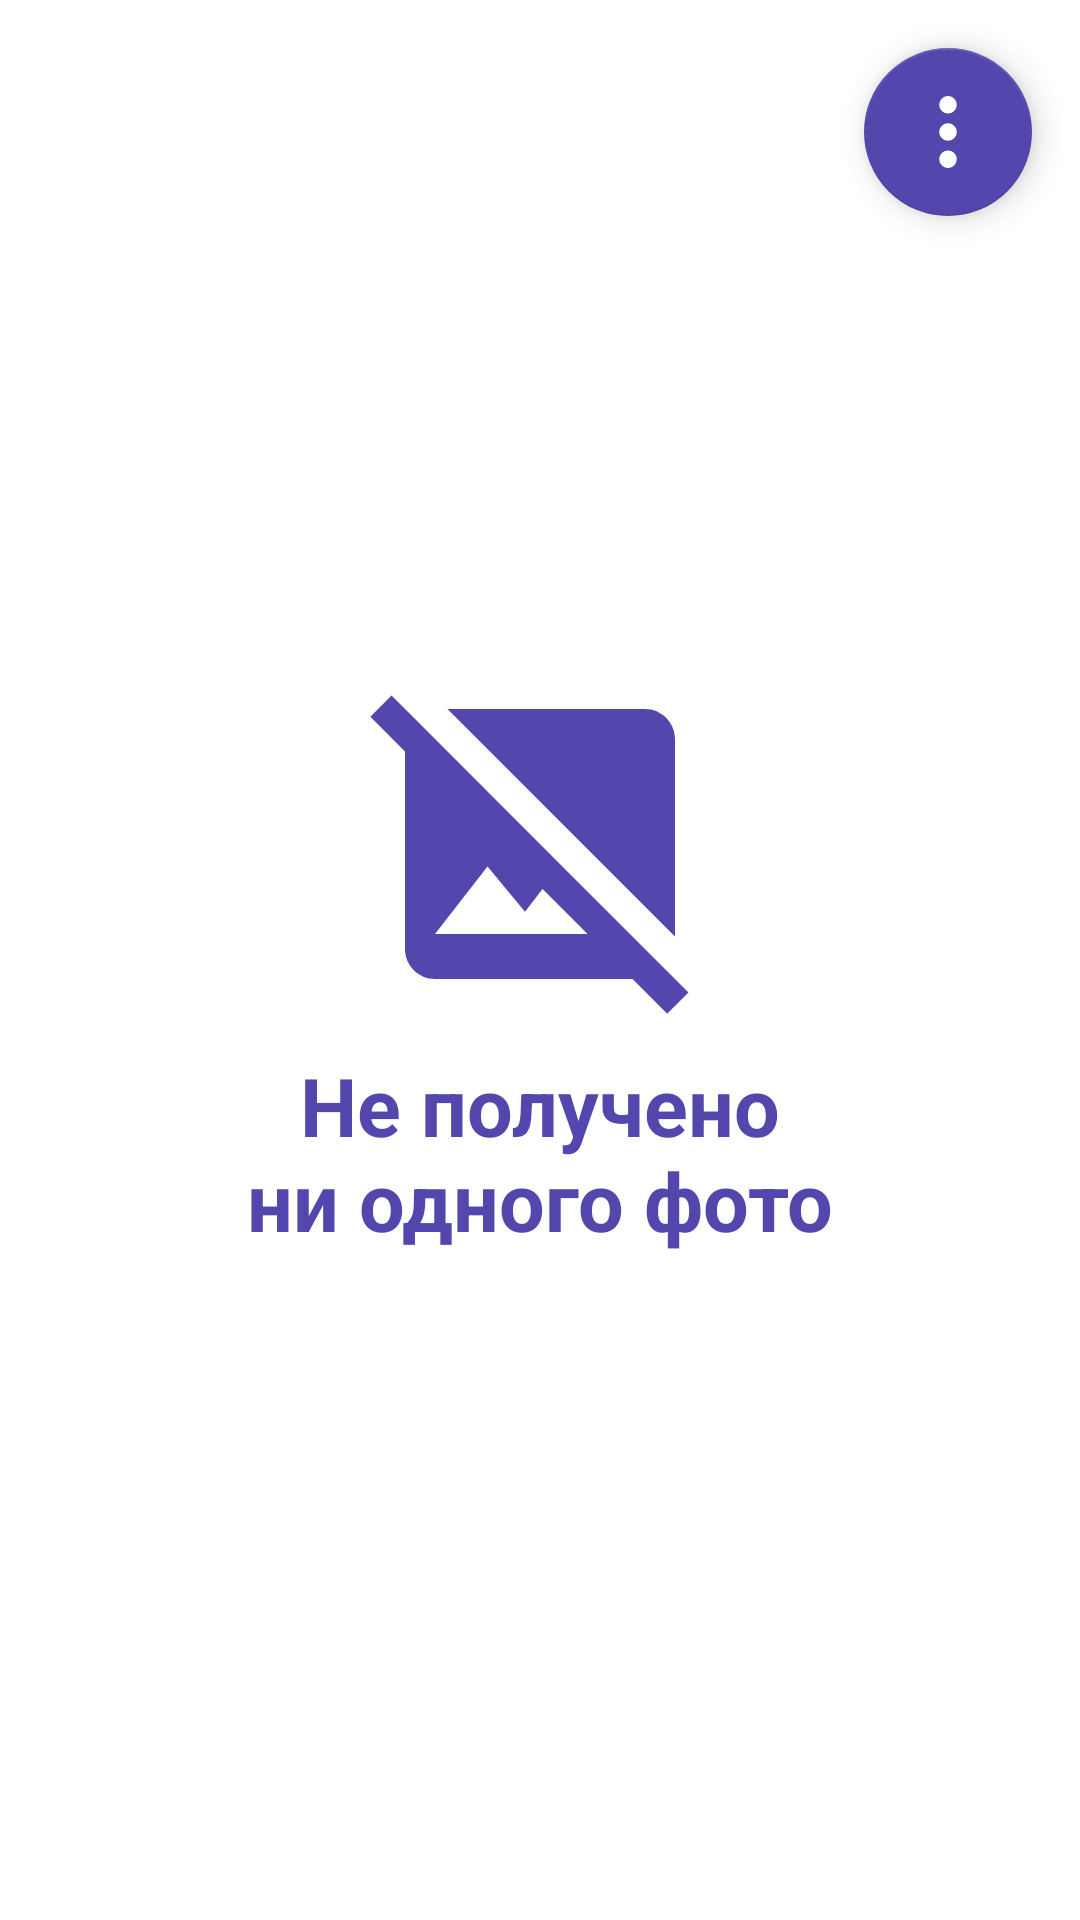

Layout XML and referenced resources for this Android screen:
<!-- AndroidManifest.xml: application theme Theme.SmartHome -->
<!-- res/layout/fragment_smart_doorbell.xml -->
<?xml version="1.0" encoding="utf-8"?>
<RelativeLayout xmlns:android="http://schemas.android.com/apk/res/android"
    xmlns:tools="http://schemas.android.com/tools"
    android:layout_width="match_parent"
    android:layout_height="match_parent"
    xmlns:app="http://schemas.android.com/apk/res-auto"
    tools:context=".SmartDoorbellFragment">

    <com.google.android.material.floatingactionbutton.FloatingActionButton
        android:id="@+id/fabMenu"
        android:layout_width="wrap_content"
        android:layout_height="wrap_content"
        android:layout_alignParentEnd="true"
        android:layout_marginTop="16dp"
        android:layout_marginEnd="16dp"
        android:alpha="1"
        app:backgroundTint="@color/primary_color"
        app:fabSize="normal"
        app:srcCompat="@drawable/ic_dots_menu"
        app:tint="@color/white"
        tools:ignore="RelativeOverlap,VectorDrawableCompat"
        android:contentDescription="@string/fab_menu_description" />

    <TextView
        android:id="@+id/textSelectPhoto"
        android:layout_width="match_parent"
        android:layout_height="wrap_content"
        android:layout_above="@+id/recyclerViewPhotos"
        android:layout_alignParentTop="true"
        android:layout_marginTop="15dp"
        android:layout_marginBottom="6dp"
        android:alpha="0"
        android:gravity="center_horizontal|top"
        android:maxLines="1"
        android:paddingTop="4dp"
        android:text="@string/text_select_photo"
        android:textColor="@color/primary_color"
        android:textStyle="bold"
        app:autoSizeMaxTextSize="100dp"
        app:autoSizeMinTextSize="10dp"
        app:autoSizeStepGranularity="0.5dp"
        app:autoSizeTextType="uniform"
        app:layout_constraintBottom_toBottomOf="parent"
        app:layout_constraintDimensionRatio="3.0f"
        app:layout_constraintEnd_toEndOf="parent"
        app:layout_constraintStart_toStartOf="parent"
        app:layout_constraintTop_toTopOf="parent" />

    <androidx.recyclerview.widget.RecyclerView
        android:id="@+id/recyclerViewPhotos"
        android:layout_width="match_parent"
        android:layout_height="wrap_content"
        android:layout_below="@+id/fabMenu"
        android:layout_alignParentBottom="true"
        android:layout_marginStart="22dp"
        android:layout_marginTop="9dp"
        android:layout_marginEnd="22dp"
        android:layout_marginBottom="16dp"
        android:scrollbarThumbVertical="@drawable/scrollbar_style"
        android:visibility="gone" />

    <RelativeLayout
        android:id="@+id/layoutNoPhotos"
        android:layout_width="match_parent"
        android:layout_height="wrap_content"
        android:layout_centerInParent="true"
        android:alpha="1">

        <ImageView
            android:id="@+id/imageNoPhotos"
            android:layout_width="wrap_content"
            android:layout_height="wrap_content"
            android:layout_centerHorizontal="true"
            android:contentDescription="@string/text_no_photos"
            app:srcCompat="@drawable/ic_no_photos" />

        <androidx.constraintlayout.widget.ConstraintLayout
            android:layout_width="match_parent"
            android:layout_height="wrap_content"
            android:layout_below="@+id/imageNoPhotos"
            android:layout_marginStart="78dp"
            android:layout_marginTop="9dp"
            android:layout_marginEnd="78dp">

            <TextView
                android:layout_width="0dp"
                android:layout_height="0dp"
                android:gravity="center_horizontal|top"
                android:maxLines="2"
                android:text="@string/text_no_photos"
                android:textColor="@color/primary_color"
                android:textStyle="bold"
                app:autoSizeMaxTextSize="100dp"
                app:autoSizeMinTextSize="10dp"
                app:autoSizeStepGranularity="0.5dp"
                app:autoSizeTextType="uniform"
                app:layout_constraintBottom_toBottomOf="parent"
                app:layout_constraintDimensionRatio="3.0f"
                app:layout_constraintEnd_toEndOf="parent"
                app:layout_constraintStart_toStartOf="parent"
                app:layout_constraintTop_toTopOf="parent" />
        </androidx.constraintlayout.widget.ConstraintLayout>

    </RelativeLayout>

</RelativeLayout>
<!-- resources referenced by this layout -->
<resources>
  <color name="primary_color">#5347AE</color>
  <color name="white">#FFFFFFFF</color>
  <!-- drawable ic_dots_menu (drawable) -->
  <vector android:height="24dp" android:viewportHeight="122.88"
      android:viewportWidth="122.88" android:width="24dp" xmlns:android="http://schemas.android.com/apk/res/android">
      <path android:fillColor="@color/white" android:fillType="evenOdd" android:pathData="m61.44,-0.03a15,15 0,1 1,-15 15a15,15 0,0 1,15 -15zM61.44,92.9a15,15 0,1 1,-15 15a15,15 0,0 1,15 -15zM61.44,46.43a15,15 0,1 1,-15 15a15,15 0,0 1,15 -15z"/>
  </vector>
  <!-- drawable ic_no_photos (drawable) -->
  <vector android:height="120dp" android:tint="@color/primary_color"
      android:viewportHeight="24" android:viewportWidth="24"
      android:width="120dp" xmlns:android="http://schemas.android.com/apk/res/android">
      <path android:fillColor="@color/primary_color" android:pathData="M21.9,21.9l-8.49,-8.49l0,0L3.59,3.59l0,0L2.1,2.1L0.69,3.51L3,5.83V19c0,1.1 0.9,2 2,2h13.17l2.31,2.31L21.9,21.9zM5,18l3.5,-4.5l2.5,3.01L12.17,15l3,3H5zM21,18.17L5.83,3H19c1.1,0 2,0.9 2,2V18.17z"/>
  </vector>
  <string name="fab_menu_description">Меню</string>
  <string name="text_no_photos">Не получено\nни одного фото</string>
  <string name="text_select_photo">Выберите фото</string>
  <style name="Theme.SmartHome" parent="Theme.MaterialComponents.DayNight.DarkActionBar">
          <item name="colorPrimary">@color/primary_color</item>
          <item name="colorPrimaryVariant">@color/secondary_color</item>
          <item name="colorOnPrimary">@color/white</item>
          <item name="colorSecondary">@color/teal_200</item>
          <item name="colorSecondaryVariant">@color/teal_700</item>
          <item name="colorOnSecondary">@color/black</item>
          <item name="android:statusBarColor">?attr/colorPrimaryVariant</item>
      </style>
  <color name="secondary_color">#6A61AD</color>
  <color name="teal_200">#FF03DAC5</color>
  <color name="teal_700">#FF018786</color>
  <color name="black">#FF000000</color>
</resources>
